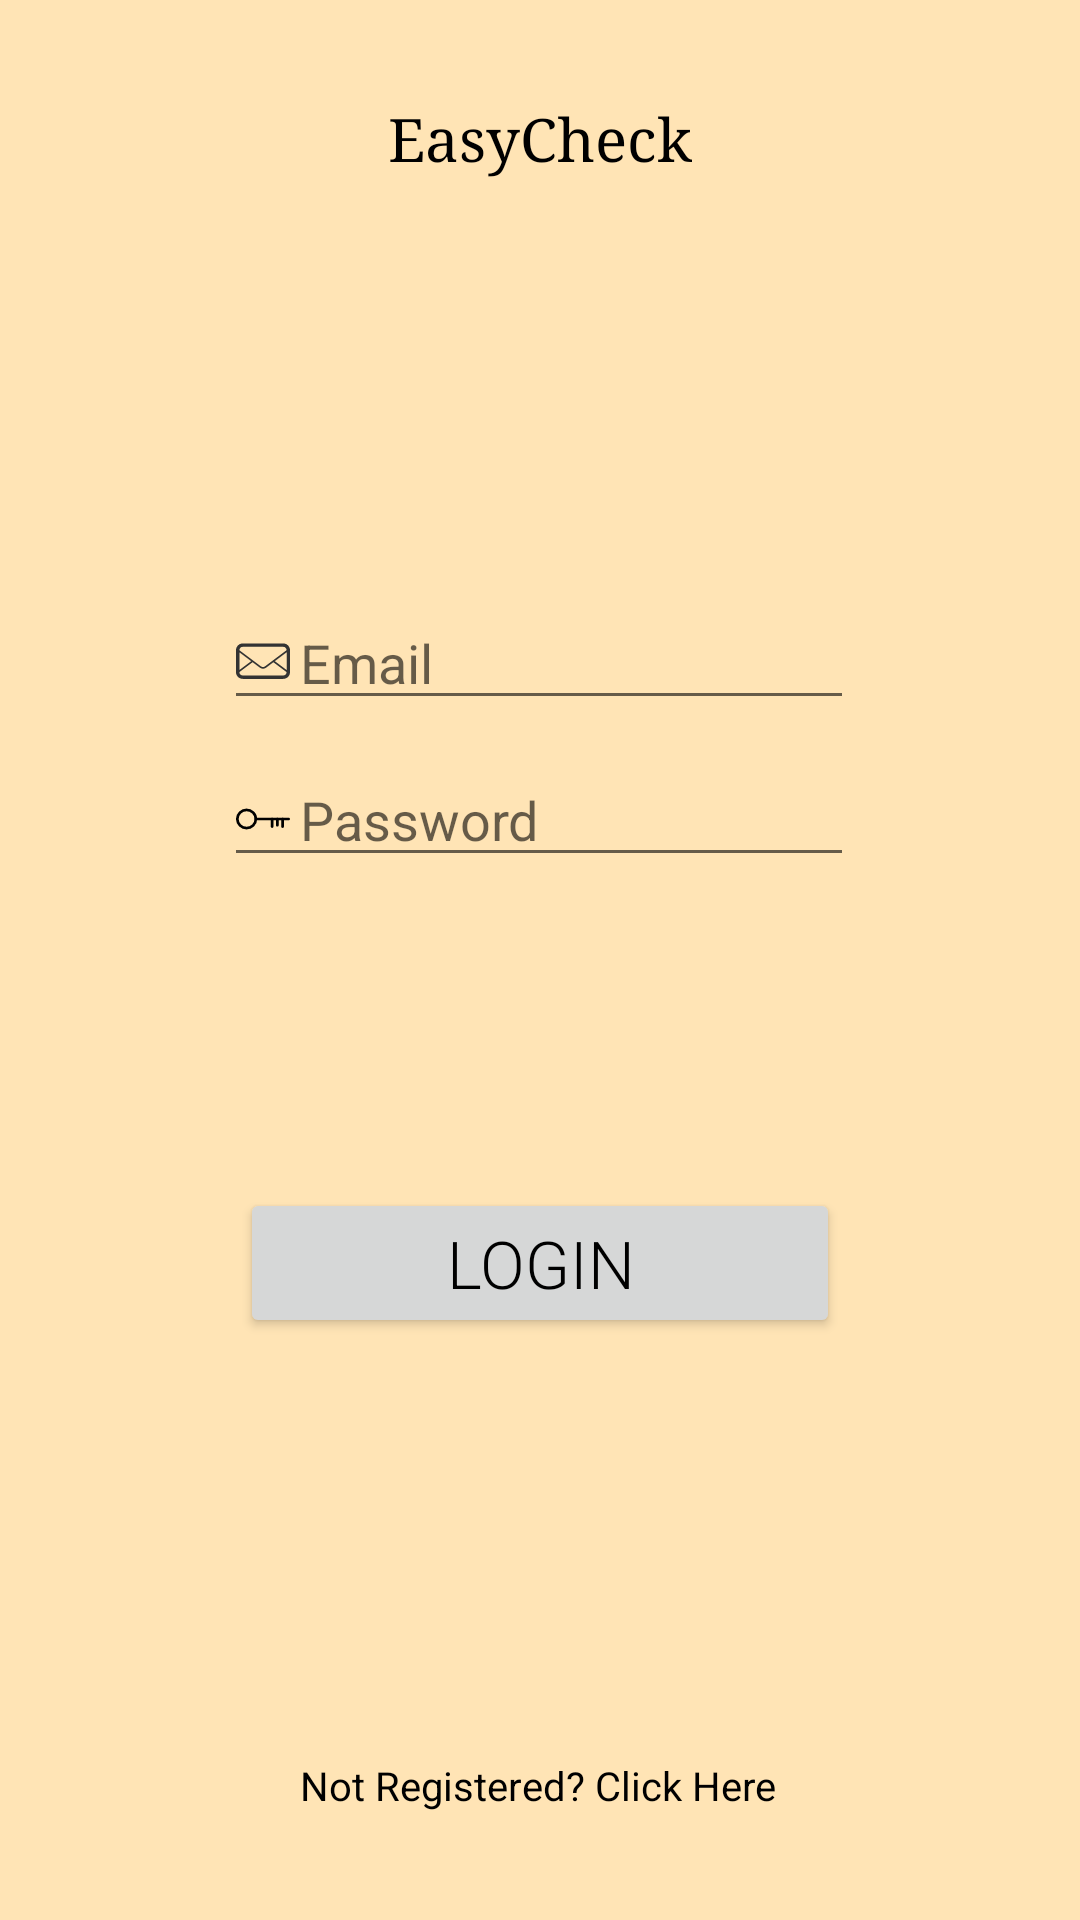

Produce the Android XML layout that renders to this screen, including the resource entries it uses.
<!-- AndroidManifest.xml: application theme Theme.EasyCheck -->
<!-- res/layout/activity_welcome_screen.xml -->
<?xml version="1.0" encoding="utf-8"?>
<androidx.constraintlayout.widget.ConstraintLayout xmlns:android="http://schemas.android.com/apk/res/android"
    xmlns:app="http://schemas.android.com/apk/res-auto"
    xmlns:tools="http://schemas.android.com/tools"
    android:layout_width="match_parent"
    android:layout_height="match_parent"
    android:background="@color/mocassin"
    tools:context=".WelcomeScreen">

    <TextView
        android:id="@+id/textView"
        android:layout_width="wrap_content"
        android:layout_height="wrap_content"
        android:fontFamily="serif"
        android:text="@string/app_name"
        android:textColor="@color/black"
        android:textSize="60px"
        app:layout_constraintBottom_toBottomOf="parent"
        app:layout_constraintEnd_toEndOf="parent"
        app:layout_constraintStart_toStartOf="parent"
        app:layout_constraintTop_toTopOf="parent"
        app:layout_constraintVertical_bias="0.054" />

    <EditText
        android:id="@+id/editTextUserEmail"
        android:layout_width="wrap_content"
        android:layout_height="wrap_content"
        android:drawableStart="@drawable/ic_email"
        android:drawablePadding="10px"
        android:ems="10"
        android:hint="@string/email"
        android:inputType="textEmailAddress"
        app:layout_constraintBottom_toBottomOf="parent"
        app:layout_constraintEnd_toEndOf="parent"
        app:layout_constraintHorizontal_bias="0.497"
        app:layout_constraintStart_toStartOf="parent"
        app:layout_constraintTop_toTopOf="parent"
        app:layout_constraintVertical_bias="0.332" />

    <EditText
        android:id="@+id/editTextTextPassword"
        android:layout_width="wrap_content"
        android:layout_height="wrap_content"
        android:drawableStart="@drawable/ic_password"
        android:drawablePadding="10px"
        android:ems="10"
        android:hint="@string/password"
        android:inputType="textPassword"
        app:layout_constraintBottom_toBottomOf="parent"
        app:layout_constraintEnd_toEndOf="parent"
        app:layout_constraintHorizontal_bias="0.497"
        app:layout_constraintStart_toStartOf="parent"
        app:layout_constraintTop_toBottomOf="@+id/editTextUserEmail"
        app:layout_constraintVertical_bias="0.031" />

    <Button
        android:id="@+id/login_btn"
        android:layout_width="200dp"
        android:layout_height="50dp"
        android:fontFamily="sans-serif-light"
        android:text="@string/loginbtn"
        android:textColor="#000000"
        android:textSize="22sp"
        app:layout_constraintBottom_toBottomOf="parent"
        app:layout_constraintEnd_toEndOf="parent"
        app:layout_constraintStart_toStartOf="parent"
        app:layout_constraintTop_toTopOf="parent"
        app:layout_constraintVertical_bias="0.671" />


    <TextView
        android:id="@+id/register_lbl"
        android:layout_width="wrap_content"
        android:layout_height="wrap_content"
        android:text="@string/createaccount"
        android:textColor="#000000"
        android:textSize="40px"
        app:layout_constraintBottom_toBottomOf="parent"
        app:layout_constraintEnd_toEndOf="parent"
        app:layout_constraintHorizontal_bias="0.497"
        app:layout_constraintStart_toStartOf="parent"
        app:layout_constraintTop_toTopOf="parent"
        app:layout_constraintVertical_bias="0.942" />

</androidx.constraintlayout.widget.ConstraintLayout>
<!-- resources referenced by this layout -->
<resources>
  <color name="black">#FF000000</color>
  <color name="mocassin">#FFE4B5</color>
  <!-- drawable ic_email (drawable) -->
  <vector android:height="18dp" android:viewportHeight="32"
      android:viewportWidth="32" android:width="18dp" xmlns:android="http://schemas.android.com/apk/res/android">
      <path android:fillColor="#333333" android:pathData="M28,5H4C1.791,5 0,6.792 0,9v13c0,2.209 1.791,4 4,4h24c2.209,0 4,-1.791 4,-4V9C32,6.792 30.209,5 28,5zM2,10.25l6.999,5.25L2,20.75V10.25zM30,22c0,1.104 -0.898,2 -2,2H4c-1.103,0 -2,-0.896 -2,-2l7.832,-5.875l4.368,3.277c0.533,0.398 1.166,0.6 1.8,0.6c0.633,0 1.266,-0.201 1.799,-0.6l4.369,-3.277L30,22L30,22zM30,20.75l-7,-5.25l7,-5.25V20.75zM17.199,18.602c-0.349,0.262 -0.763,0.4 -1.199,0.4c-0.436,0 -0.851,-0.139 -1.2,-0.4L10.665,15.5l-0.833,-0.625L2,9.001V9c0,-1.103 0.897,-2 2,-2h24c1.102,0 2,0.897 2,2L17.199,18.602z"/>
  </vector>
  <!-- drawable ic_password: vector/xml drawable (drawable, 51199 chars, omitted) -->
  <string name="app_name">EasyCheck</string>
  <string name="createaccount">Not Registered? Click Here</string>
  <string name="email">Email</string>
  <string name="loginbtn">Login</string>
  <string name="password">Password</string>
  <style name="Theme.EasyCheck" parent="Theme.MaterialComponents.DayNight.DarkActionBar">
          
          <item name="colorPrimary">@color/purple_500</item>
          <item name="colorPrimaryVariant">@color/purple_700</item>
          <item name="colorOnPrimary">@color/white</item>
          
          <item name="colorSecondary">@color/teal_200</item>
          <item name="colorSecondaryVariant">@color/teal_700</item>
          <item name="colorOnSecondary">@color/black</item>
          
          <item name="android:statusBarColor" tools:targetApi="l">?attr/colorPrimaryVariant</item>
          
      </style>
  <color name="purple_500">#FF6200EE</color>
  <color name="purple_700">#FF3700B3</color>
  <color name="white">#FFFFFFFF</color>
  <color name="teal_200">#FF03DAC5</color>
  <color name="teal_700">#FF018786</color>
</resources>
